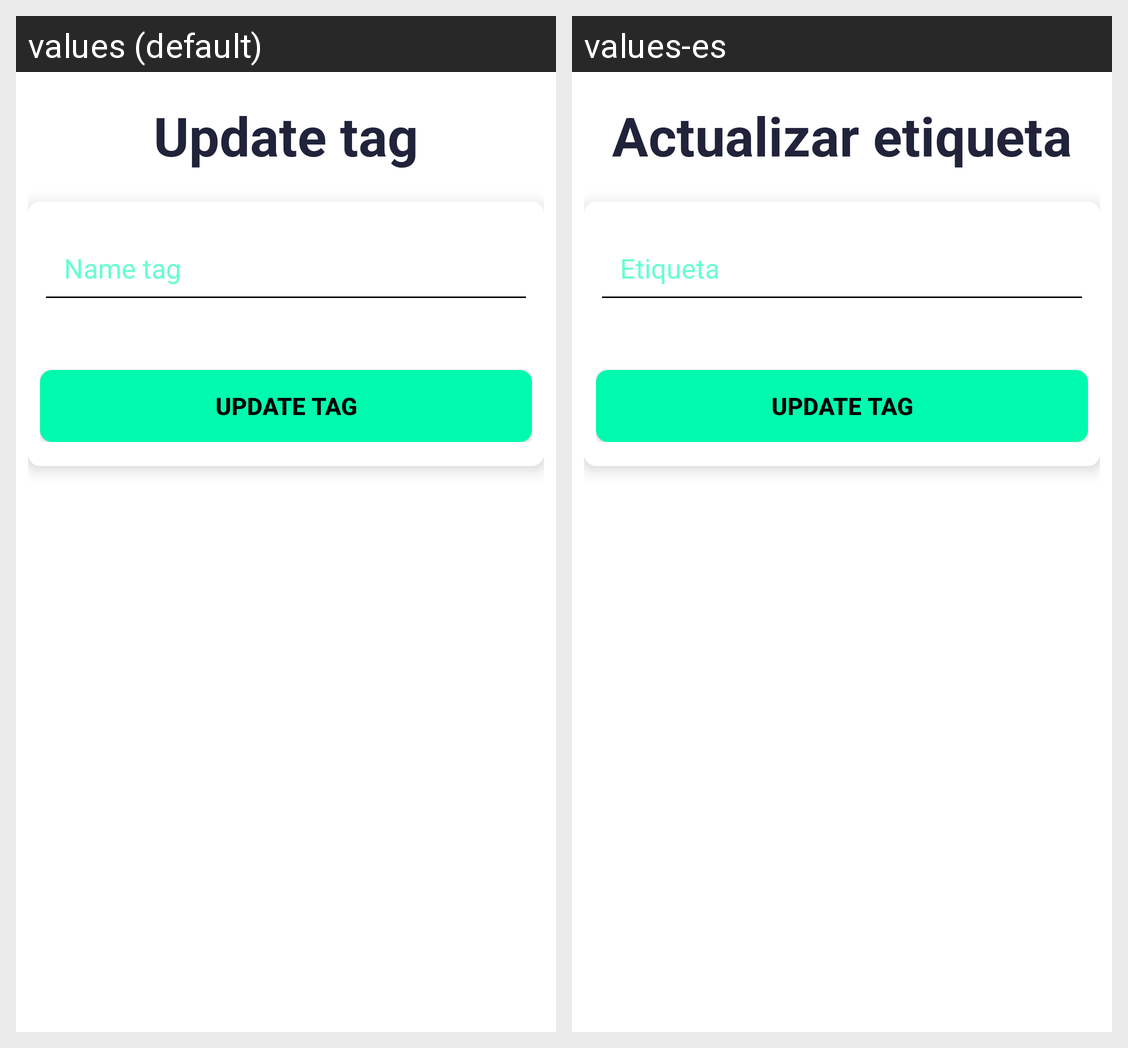

The Android screen above is rendered under two locales of the same app. Produce the string resources it draws, with the default and per-locale values.
Android screen res/layout/fragment_section_update_tag.xml rendered under 2 locales, left to right: values (default), values-es. Device: Nexus 5 (rendered at 1080×1920; each locale shown at half size, 540×960, under a caption strip naming it); theme Base.Theme.Techie_talks.
Strings drawn on this screen, with the default value and each locale's value (text and hints the layout hard-codes, and strings that could not be matched under every locale, appear in the picture but are not listed):

title_update_tag
  values: Update tag
  values-es: Actualizar etiqueta

tag_hint
  values: Name tag
  values-es: Etiqueta
